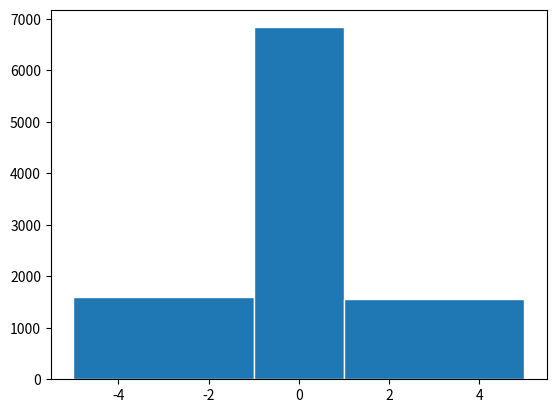

Source code (Python):
import matplotlib.pyplot as plt
import numpy as np

def main():
    x = np.random.randn(10000)

    n, bins, patches = plt.hist(x, bins=[-5, -1, 1, 5], edgecolor='white')

    print(n, bins, patches)

    plt.show()

if __name__ == "__main__":
    main()
